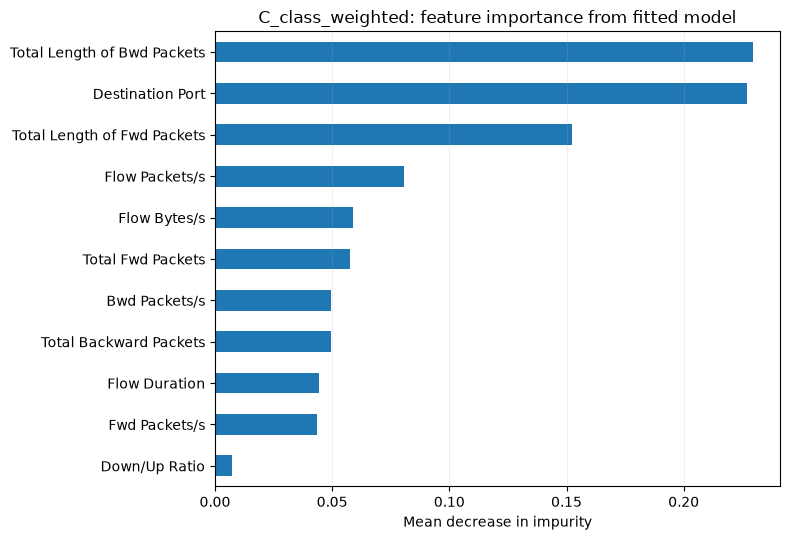

The data file committed next to this chart (first rows):
, importance
Down/Up Ratio, 0.00707
Fwd Packets/s, 0.04364
Flow Duration, 0.04443
Total Backward Packets, 0.04932
Bwd Packets/s, 0.04956
Total Fwd Packets, 0.0575
Flow Bytes/s, 0.05876
Flow Packets/s, 0.08083
Total Length of Fwd Packets, 0.1524
Destination Port, 0.2268
Total Length of Bwd Packets, 0.2296
